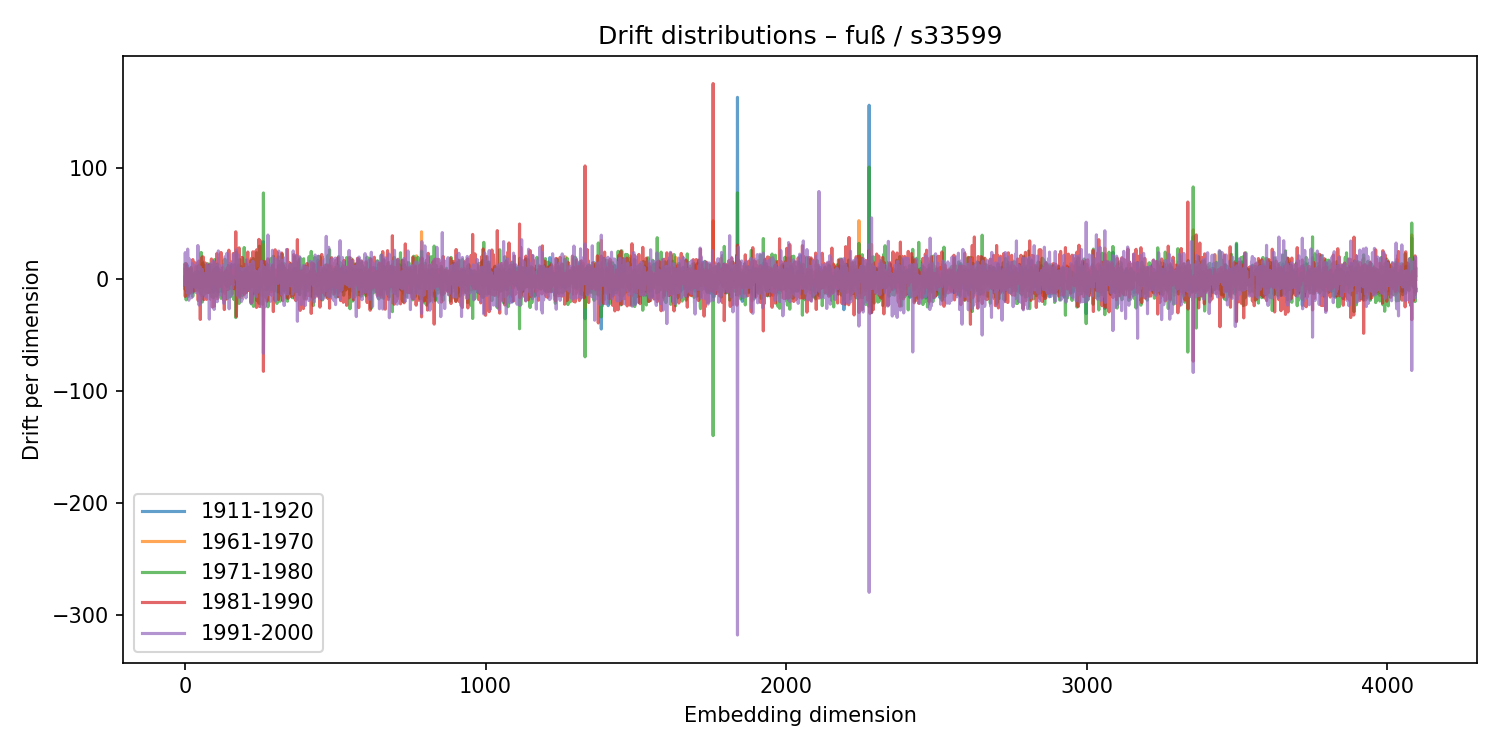

Data behind this chart, as committed beside it:
1911-1920, 1961-1970, 1971-1980, 1981-1990, 1991-2000
-5.404, 9.179, -7.726, 12.74, -4.74
3.588, -9.564, 14.29, -15.3, 23.93
-3.743, 2.131, -6.234, 7.373, 0.2595
5.55, 3.883, 4.972, -4.697, -0.8727
-1.539, 0.4076, -18.32, 14.21, -2.735
-2.325, 0.7957, -9.03, 6.122, -8.718
-9.949, 7.58, -12.16, 10.72, 3.496
12.86, -0.8996, 6.498, -12.77, -5.695
6.383, 10.31, 3.385, -1.817, -11.96
7.332, -5.434, 5.886, -14.14, 27.07
8.428, 2.38, -12.42, 4.519, 7.32
-1.442, -2.54, -7.064, 8.438, -2.82
-15.19, -4.445, 9.51, 1.071, -16.83
3.908, -9.889, -1.098, 6.634, -18.64
-1.468, 6.986, -13.12, 6.448, 18.37
6.317, 8.751, 2.128, -4.66, -0.5831
-5.776, 9.408, -9.163, 8.786, -6.959
-4.573, -4.412, 9.245, -11.91, -10.57
7.98, -9.141, -9.495, 3.856, -8.896
1.883, 2.473, -1.084, -2.876, -0.1121
3.999, -12.19, 10.85, -1.585, -1.342
0.1863, -0.6038, -1.191, -5.216, 3.774
-3.132, 9.114, -11.36, 10.79, -16.45
-8.266, -7.929, 3.226, -2.64, 12.44
2.386, 5.278, -1.948, -0.7592, -5.408
2.236, -2.887, -2.653, 0.03271, 14.28
-12.06, 5.192, -15.24, 17.72, 4.028
1.268, 0.08072, 2.148, -10.61, 5.052
4.665, 2.798, -2.04, -7.967, 10.8
-6.697, 3.021, -1.112, 3.724, -1.246
1.861, -3.286, -2.139, 9.183, -6.577
0.3449, 5.144, -1.394, 8.875, -2.398
-2.225, 1.219, -5.839, 3.263, 10.38
-6.112, 3.194, -2.53, -10.24, 12.54
2.646, -2.822, 6.756, 4.635, 8.034
-1.622, -4.546, -9.826, 14.86, -6.912
-1.087, -5.686, 2.112, 6.525, -3.871
3.083, 11.47, 1.206, -0.2188, -6.039
-6.963, 1.952, 4.998, 1.087, -11.96
2.753, -7.116, -2.929, 4.205, 11.46
4.599, -6.273, 1.689, 4.613, 5.939
-1.091, 2.285, -0.846, 1.33, -9.694
4.836, -4.946, -2.988, 10.48, -0.2111
6.988, 0.01581, -5.72, -0.3214, 30.29
4.171, -5.47, 11.95, -18.91, 19.99
5.682, 4.198, -5.328, 9.095, -4.426
2.134, -2.43, -10.48, 16.45, -0.4223
-7.599, 4.281, 2.728, -7.999, -23.01
-0.5143, -6.826, 8.111, -1.59, -6.674
-0.1642, 1.456, -7.162, 3.209, 11.06
-5.081, 0.843, -8.52, 7.921, -11.73
-1.786, -1.164, 14.65, -35.82, 10.85
3.258, 1.291, -12.54, 15.89, -21.31
5.659, 1.878, 9.694, -0.688, -18.38
7.034, -14.3, 24.1, -17.21, -14.71
0.9474, -11.24, 3.169, 4.487, -1.966
3.303, -1.84, -0.8001, 4.926, -3.969
-8.24, 1.098, -8.662, 20.03, -13.32
1.657, 13.75, -20.23, 9.949, 8.83
14.42, -8.14, 15.68, -0.1416, -3.628
... 4,036 more rows
